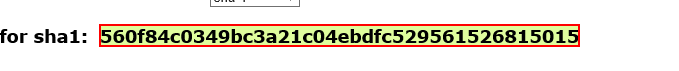
Task: Robotic Enterprise Framework
Workflow: SHA1Online_GetHashCode

Step 1: get-text from the element
